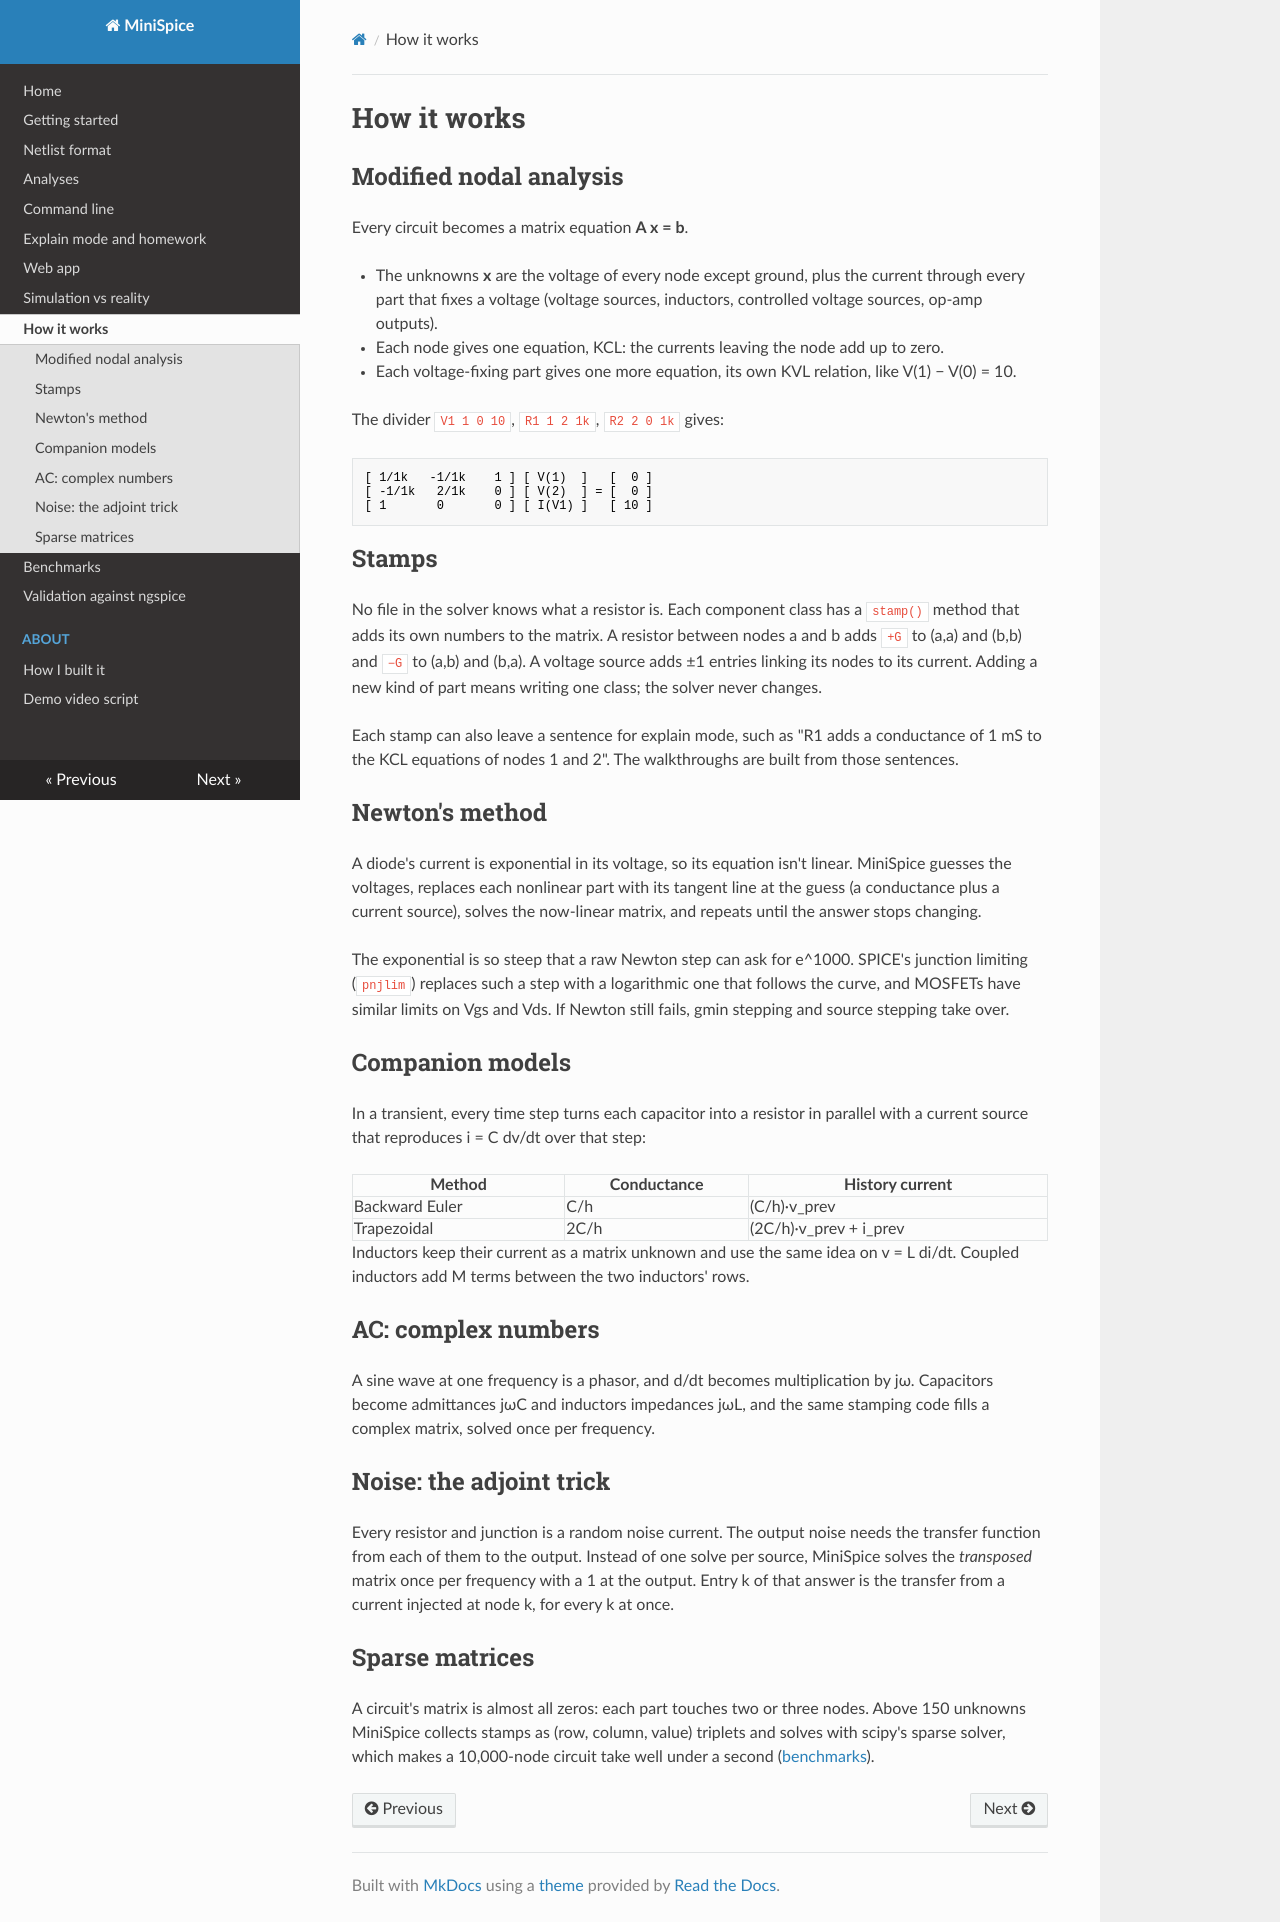

repository: nikolashh07/minispice · page: how-it-works/index.html · generator: mkdocs

# How it works

## Modified nodal analysis

Every circuit becomes a matrix equation **A x = b**.

- The unknowns **x** are the voltage of every node except ground, plus the current through every
  part that fixes a voltage (voltage sources, inductors, controlled voltage sources, op-amp outputs).
- Each node gives one equation, KCL: the currents leaving the node add up to zero.
- Each voltage-fixing part gives one more equation, its own KVL relation, like V(1) − V(0) = 10.

The divider `V1 1 0 10`, `R1 1 2 1k`, `R2 2 0 1k` gives:

```
[ 1/1k   -1/1k    1 ] [ V(1)  ]   [  0 ]
[ -1/1k   2/1k    0 ] [ V(2)  ] = [  0 ]
[ 1       0       0 ] [ I(V1) ]   [ 10 ]
```

## Stamps

No file in the solver knows what a resistor is. Each component class has a `stamp()` method that
adds its own numbers to the matrix. A resistor between nodes a and b adds `+G` to (a,a) and (b,b)
and `−G` to (a,b) and (b,a). A voltage source adds ±1 entries linking its nodes to its current.
Adding a new kind of part means writing one class; the solver never changes.

Each stamp can also leave a sentence for explain mode, such as "R1 adds a conductance of 1 mS to
the KCL equations of nodes 1 and 2". The walkthroughs are built from those sentences.

## Newton's method

A diode's current is exponential in its voltage, so its equation isn't linear. MiniSpice guesses
the voltages, replaces each nonlinear part with its tangent line at the guess (a conductance plus
a current source), solves the now-linear matrix, and repeats until the answer stops changing.

The exponential is so steep that a raw Newton step can ask for e^1000. SPICE's junction limiting
(`pnjlim`) replaces such a step with a logarithmic one that follows the curve, and MOSFETs have
similar limits on Vgs and Vds. If Newton still fails, gmin stepping and source stepping take over.

## Companion models

In a transient, every time step turns each capacitor into a resistor in parallel with a current
source that reproduces i = C dv/dt over that step:

| Method | Conductance | History current |
|---|---|---|
| Backward Euler | C/h | (C/h)·v_prev |
| Trapezoidal | 2C/h | (2C/h)·v_prev + i_prev |

Inductors keep their current as a matrix unknown and use the same idea on v = L di/dt. Coupled
inductors add M terms between the two inductors' rows.

## AC: complex numbers

A sine wave at one frequency is a phasor, and d/dt becomes multiplication by jω. Capacitors
become admittances jωC and inductors impedances jωL, and the same stamping code fills a complex
matrix, solved once per frequency.

## Noise: the adjoint trick

Every resistor and junction is a random noise current. The output noise needs the transfer
function from each of them to the output. Instead of one solve per source, MiniSpice solves the
*transposed* matrix once per frequency with a 1 at the output. Entry k of that answer is the
transfer from a current injected at node k, for every k at once.

## Sparse matrices

A circuit's matrix is almost all zeros: each part touches two or three nodes. Above 150 unknowns
MiniSpice collects stamps as (row, column, value) triplets and solves with scipy's sparse solver,
which makes a 10,000-node circuit take well under a second ([benchmarks](benchmarks.md)).
